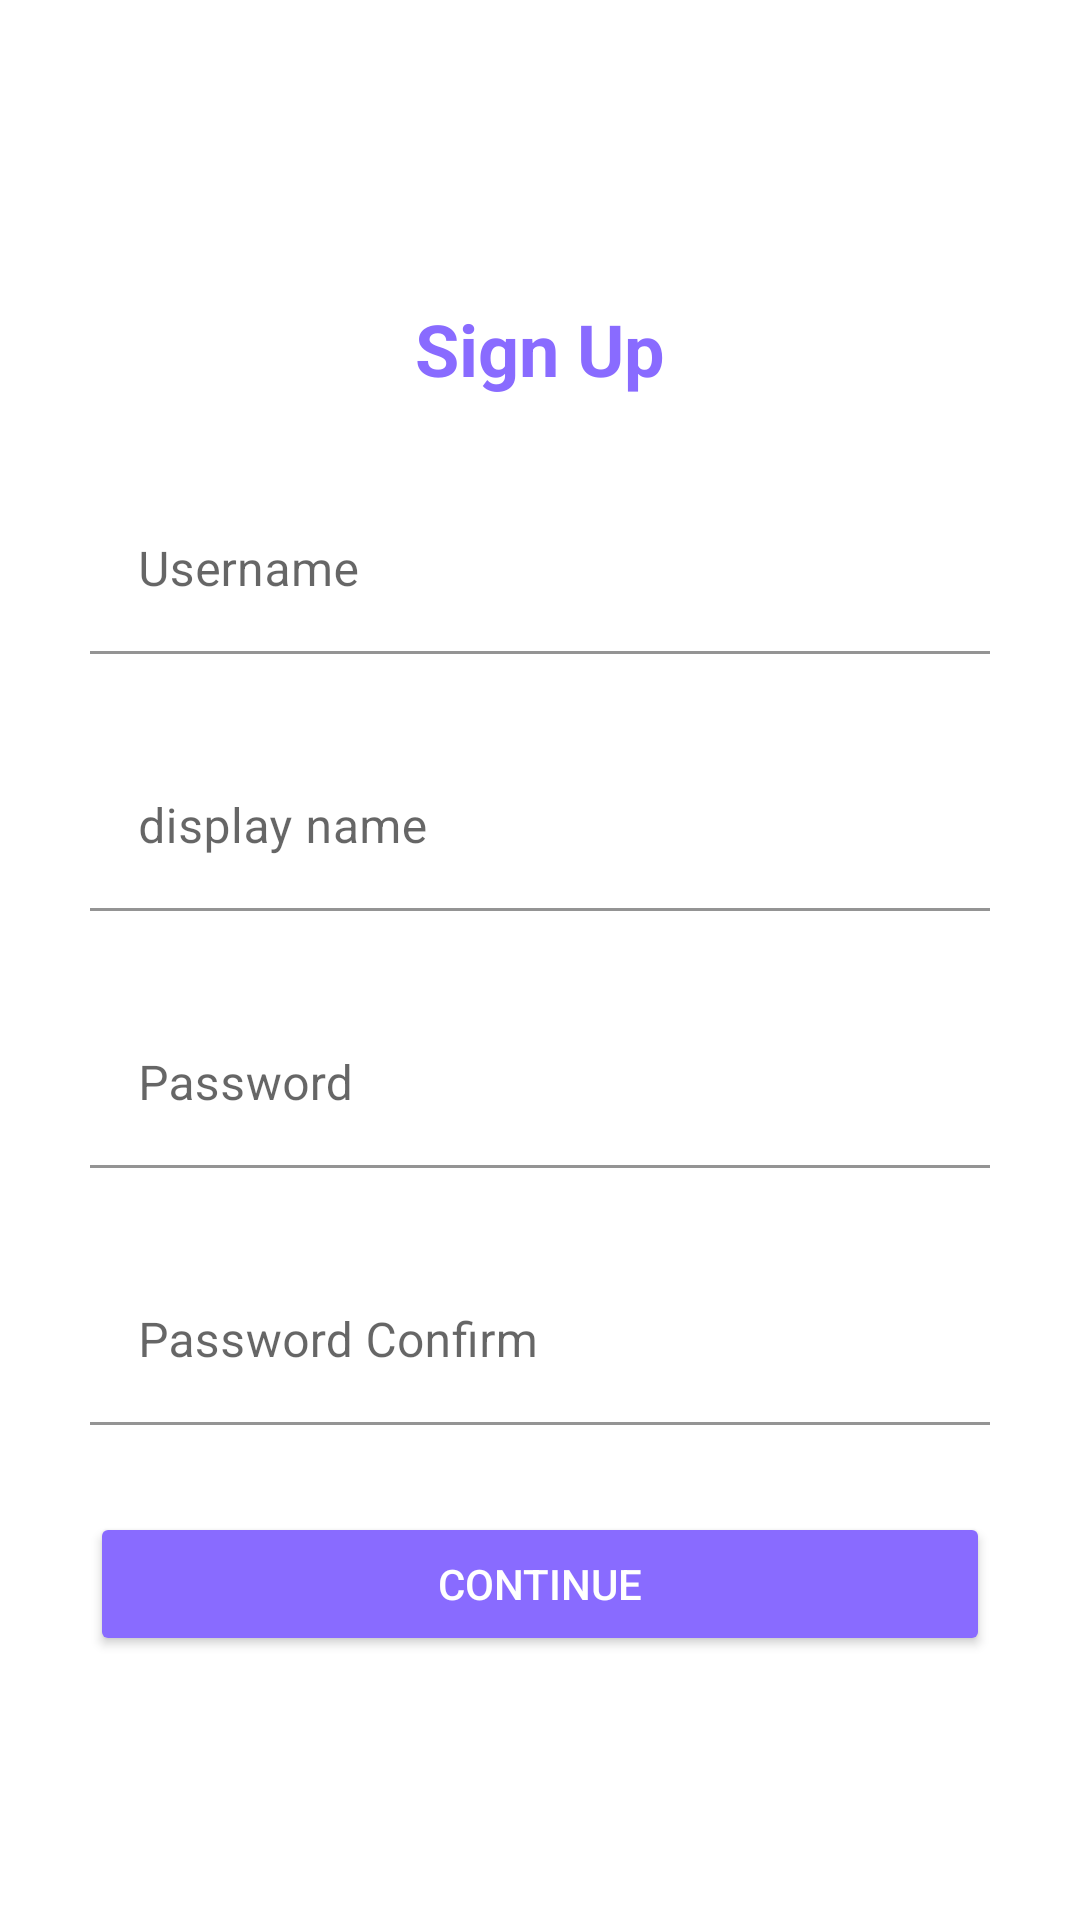

This screen was rendered from an Android layout file. Write that file and the resources it references.
<!-- AndroidManifest.xml: application theme Theme.MadCamp2 -->
<!-- res/layout/activity_sign_up.xml -->
<?xml version="1.0" encoding="utf-8"?>
<LinearLayout xmlns:android="http://schemas.android.com/apk/res/android"
    android:layout_width="match_parent"
    android:layout_height="match_parent"
    android:orientation="vertical" >

    <TextView
        android:layout_width="wrap_content"
        android:text = "Sign Up"
        android:layout_marginTop="100dp"
        android:textSize = "24sp"
        android:textStyle="bold"
        android:textColor ="@color/light_purple"
        android:layout_gravity="center_horizontal"
        android:layout_height="wrap_content"/>

    <com.google.android.material.textfield.TextInputLayout
        android:layout_width="match_parent"
        android:layout_height="wrap_content">
        <com.google.android.material.textfield.TextInputEditText
            android:layout_width="match_parent"
            android:id="@+id/sign_up_username"
            android:layout_marginTop="30dp"
            android:layout_marginStart="30dp"
            android:layout_marginEnd="30dp"
            android:hint="Username"
            android:inputType="text"
            android:background="@color/white"
            android:layout_height="wrap_content" />
    </com.google.android.material.textfield.TextInputLayout>
    <com.google.android.material.textfield.TextInputLayout
        android:layout_width="match_parent"
        android:layout_height="wrap_content">
        <com.google.android.material.textfield.TextInputEditText
            android:layout_width="match_parent"
            android:id="@+id/sign_up_display_name"
            android:layout_marginTop="30dp"
            android:layout_marginStart="30dp"
            android:layout_marginEnd="30dp"
            android:hint="display name"
            android:inputType="text"
            android:background="@color/white"
            android:layout_height="wrap_content" />
    </com.google.android.material.textfield.TextInputLayout>
    <com.google.android.material.textfield.TextInputLayout
        android:layout_width="match_parent"
        android:layout_height="wrap_content">
        <com.google.android.material.textfield.TextInputEditText
            android:layout_width="match_parent"
            android:id="@+id/sign_up_password"
            android:layout_marginTop="30dp"
            android:layout_marginStart="30dp"
            android:layout_marginEnd="30dp"
            android:inputType="textPassword"
            android:background="@color/white"
            android:hint="Password"
            android:layout_height="wrap_content" />
    </com.google.android.material.textfield.TextInputLayout>
    <com.google.android.material.textfield.TextInputLayout
        android:layout_width="match_parent"
        android:layout_height="wrap_content">
        <com.google.android.material.textfield.TextInputEditText
            android:layout_width="match_parent"
            android:id="@+id/sign_up_password_confirm"
            android:layout_marginTop="30dp"
            android:layout_marginStart="30dp"
            android:layout_marginEnd="30dp"
            android:inputType="textPassword"
            android:background="@color/white"
            android:hint="Password Confirm"
            android:layout_height="wrap_content" />
    </com.google.android.material.textfield.TextInputLayout>

    <TextView
        android:id="@+id/sign_in_alert"
        android:layout_height="wrap_content"
        android:layout_width="wrap_content" />

    <Button
        android:id="@+id/sign_up_button"
        android:layout_width="match_parent"
        android:layout_marginTop="10dp"
        android:layout_marginLeft="30dp"
        android:layout_marginRight="30dp"
        android:textColor="@color/white"
        android:backgroundTint="@color/light_purple"
        android:layout_height="wrap_content"
        android:text="Continue" />
</LinearLayout>
<!-- resources referenced by this layout -->
<resources>
  <color name="light_purple">#896bff</color>
  <color name="white">#FFFFFFFF</color>
  <style name="Theme.MadCamp2" parent="Theme.MaterialComponents.DayNight.NoActionBar">
          
          <item name="colorPrimary">@color/light_purple</item>
          <item name="colorPrimaryVariant">@color/purple_700</item>
          <item name="colorOnPrimary">@color/white</item>
          
          <item name="colorSecondary">@color/teal_200</item>
          <item name="colorSecondaryVariant">@color/teal_700</item>
          <item name="colorOnSecondary">@color/black</item>
          
          <item name="android:statusBarColor" tools:targetApi="l">?attr/colorPrimaryVariant</item>
          
      </style>
  <color name="purple_700">#FF3700B3</color>
  <color name="teal_200">#FF03DAC5</color>
  <color name="teal_700">#FF018786</color>
  <color name="black">#FF000000</color>
</resources>
